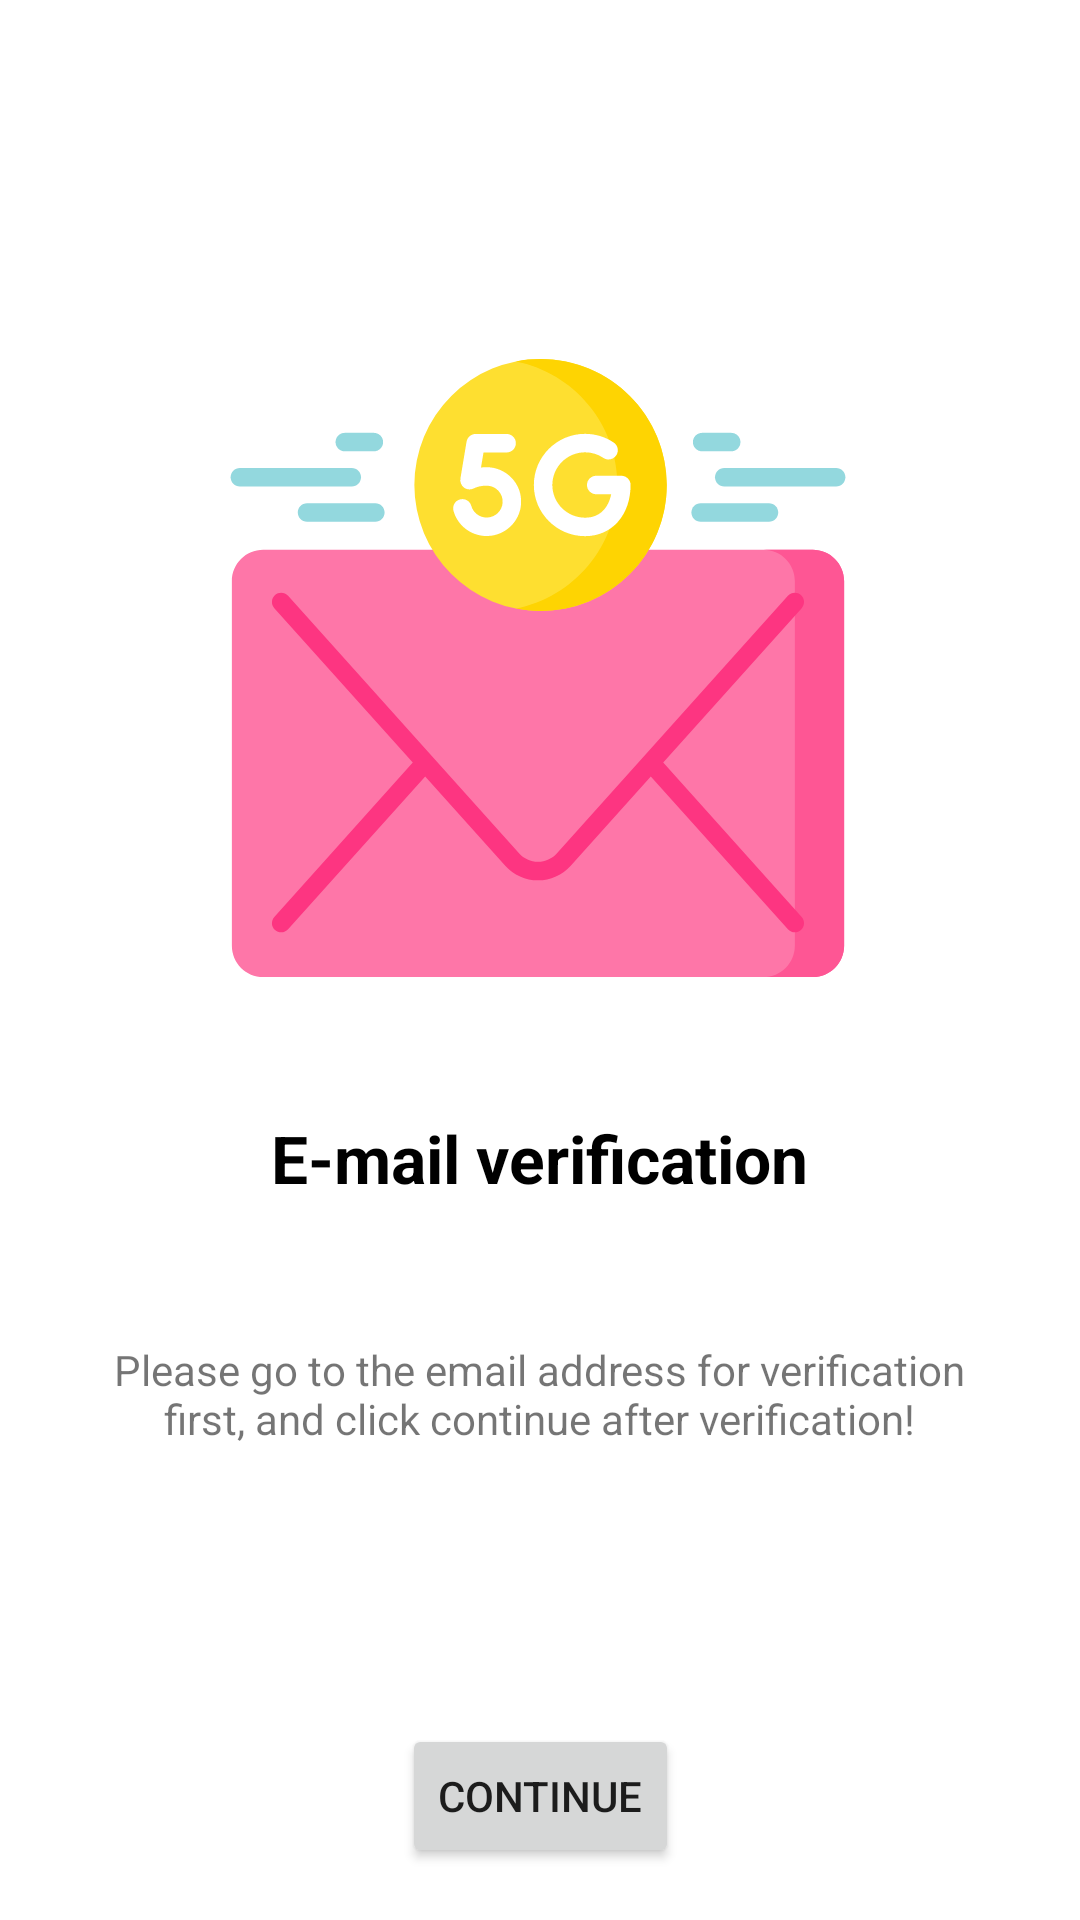

This screen was rendered from an Android layout file. Write that file and the resources it references.
<!-- AndroidManifest.xml: application theme Theme.EuropaPress -->
<!-- res/layout/activity_check_email.xml -->
<?xml version="1.0" encoding="utf-8"?>
<androidx.constraintlayout.widget.ConstraintLayout xmlns:android="http://schemas.android.com/apk/res/android"
    xmlns:app="http://schemas.android.com/apk/res-auto"
    xmlns:tools="http://schemas.android.com/tools"
    android:layout_width="match_parent"
    android:layout_height="match_parent"
    tools:context=".activities.CheckEmailActivity">

    <View
        android:id="@+id/back_icon"
        android:layout_width="39dp"
        android:layout_height="39dp"
        android:layout_marginStart="325dp"
        android:layout_marginTop="24dp"
        android:background="@drawable/check_email_element_3"
        app:layout_constraintStart_toStartOf="parent"
        app:layout_constraintTop_toTopOf="parent" />

    <ImageView
        android:id="@+id/imageView"
        android:layout_width="232dp"
        android:layout_height="206dp"
        app:layout_constraintBottom_toBottomOf="parent"
        app:layout_constraintEnd_toEndOf="parent"
        app:layout_constraintHorizontal_bias="0.496"
        app:layout_constraintStart_toStartOf="parent"
        app:layout_constraintTop_toTopOf="parent"
        app:layout_constraintVertical_bias="0.276"
        app:srcCompat="@drawable/check_email_element_2" />

    <TextView
        android:id="@+id/textView"
        android:layout_width="196dp"
        android:layout_height="57dp"
        android:layout_marginTop="32dp"
        android:text="E-mail verification"
        android:textSize="22sp"
        android:gravity="center"
        android:textStyle="bold"
        android:textColor="@color/black"
        app:layout_constraintEnd_toEndOf="parent"
        app:layout_constraintHorizontal_bias="0.497"
        app:layout_constraintStart_toStartOf="parent"
        app:layout_constraintTop_toBottomOf="@+id/imageView" />

    <TextView
        android:id="@+id/textView2"
        android:layout_width="302dp"
        android:layout_height="60dp"
        android:layout_marginTop="20dp"
        android:text="Please go to the email address for verification first, and click continue after verification!"
        android:textSize="14sp"
        android:gravity="center"
        app:layout_constraintEnd_toEndOf="parent"
        app:layout_constraintHorizontal_bias="0.494"
        app:layout_constraintStart_toStartOf="parent"
        app:layout_constraintTop_toBottomOf="@+id/textView" />

    <Button
        android:id="@+id/button2"
        android:layout_width="wrap_content"
        android:layout_height="wrap_content"
        android:layout_marginTop="80dp"
        android:text="Continue"
        app:layout_constraintEnd_toEndOf="parent"
        app:layout_constraintStart_toStartOf="parent"
        app:layout_constraintTop_toBottomOf="@+id/textView2" />


</androidx.constraintlayout.widget.ConstraintLayout>
<!-- resources referenced by this layout -->
<resources>
  <color name="black">#FF000000</color>
  <!-- drawable check_email_element_2: vector/xml drawable (drawable, 4762 chars, omitted) -->
  <style name="Theme.EuropaPress" parent="Theme.MaterialComponents.DayNight.NoActionBar">
          
          <item name="colorPrimary">@color/purple_500</item>
          <item name="colorPrimaryVariant">@color/purple_700</item>
          <item name="colorOnPrimary">@color/white</item>
          
          <item name="colorSecondary">@color/teal_200</item>
          <item name="colorSecondaryVariant">@color/teal_700</item>
          <item name="colorOnSecondary">@color/black</item>
          
          <item name="android:statusBarColor" tools:targetApi="l">?attr/colorPrimaryVariant</item>
          
  
  
  
  
      </style>
  <color name="purple_500">#FF6200EE</color>
  <color name="purple_700">#FF3700B3</color>
  <color name="white">#FFFFFFFF</color>
  <color name="teal_200">#FF03DAC5</color>
  <color name="teal_700">#FF018786</color>
</resources>
